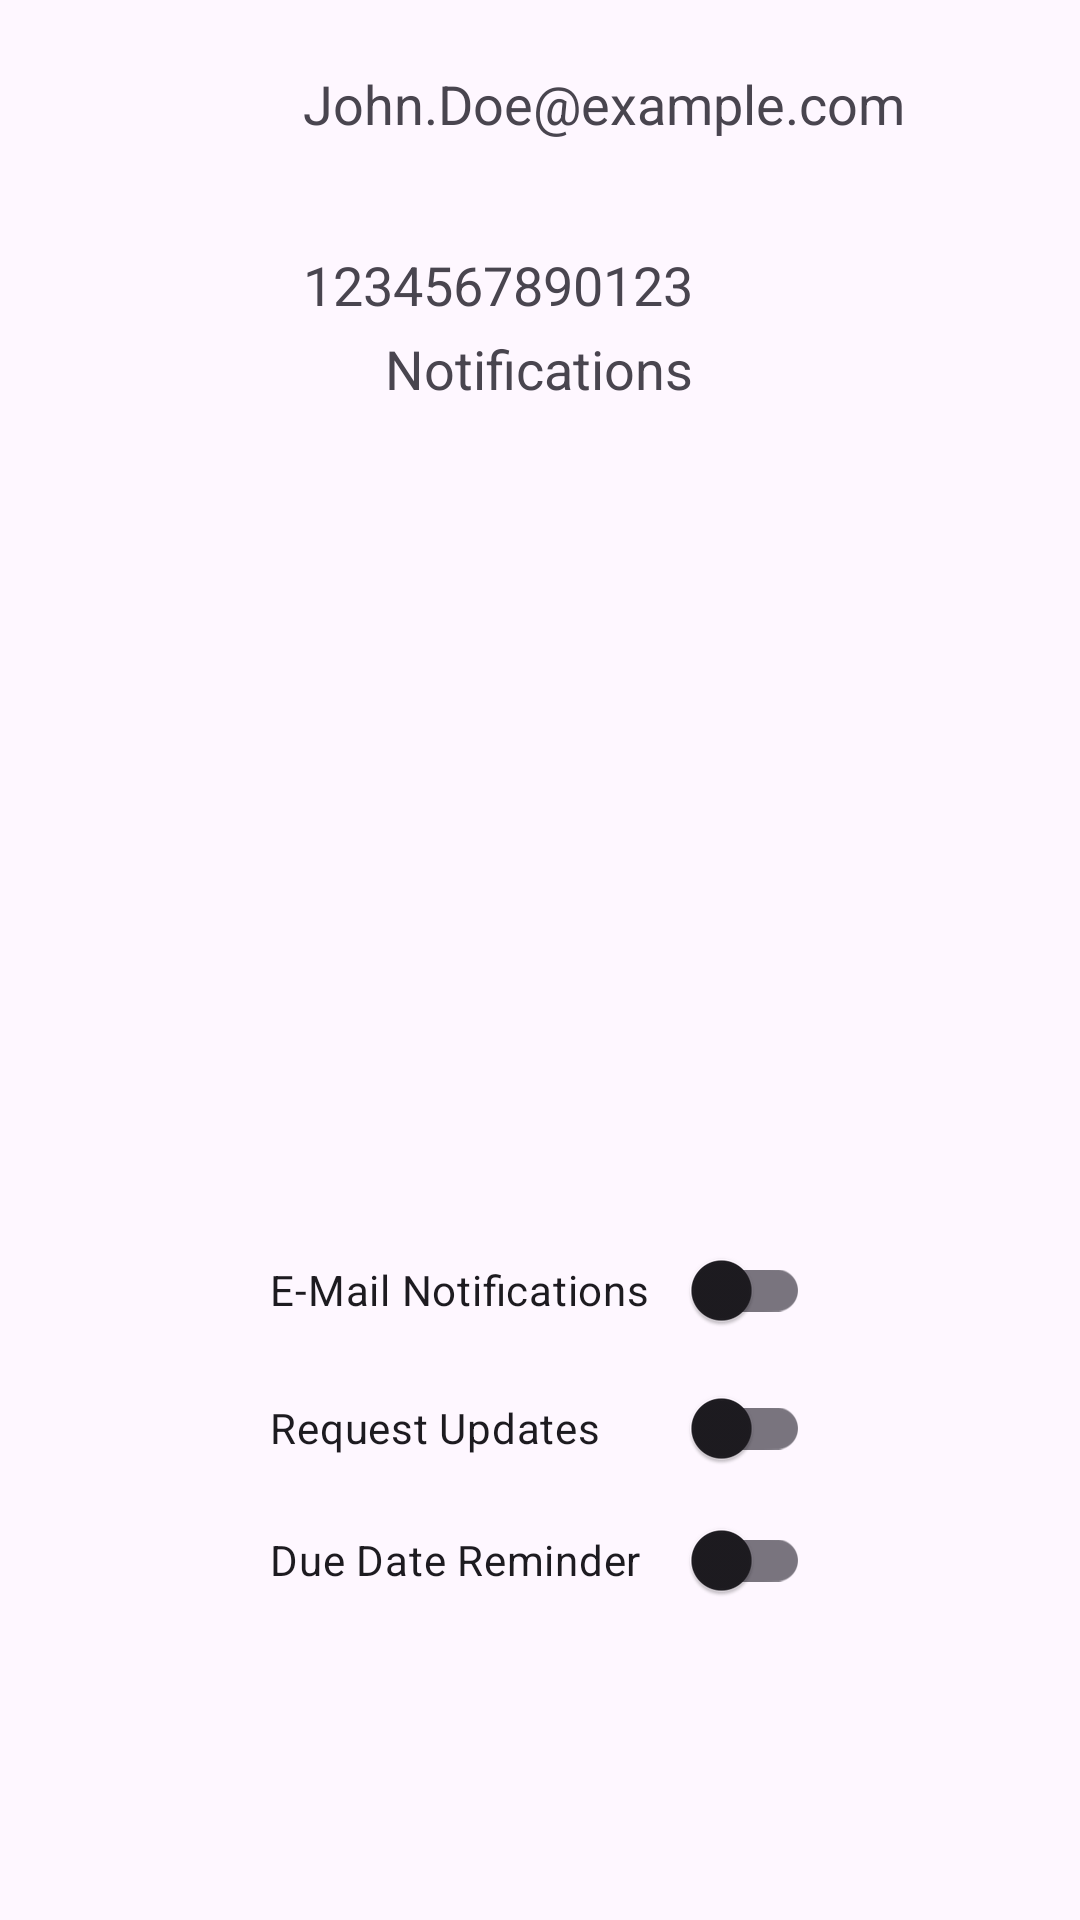

Produce the Android XML layout that renders to this screen, including the resource entries it uses.
<!-- AndroidManifest.xml: application theme Theme.LendBook -->
<!-- res/layout/activity_profile_settings.xml -->
<?xml version="1.0" encoding="utf-8"?>
<androidx.constraintlayout.widget.ConstraintLayout xmlns:android="http://schemas.android.com/apk/res/android"
    xmlns:app="http://schemas.android.com/apk/res-auto"
    xmlns:tools="http://schemas.android.com/tools"
    android:id="@+id/linearLayout2"
    android:layout_width="match_parent"
    android:layout_height="match_parent">

    
    <LinearLayout
        android:id="@+id/top_nav_bar"
        android:layout_width="0dp"
        android:layout_height="0dp"
        android:layout_marginBottom="43dp"
        android:background="#EEEEEE"
        android:gravity="center_vertical"
        android:orientation="horizontal"
        android:padding="12dp"
        app:layout_constraintBottom_toTopOf="@+id/EditNameIcon"
        app:layout_constraintEnd_toEndOf="parent"
        app:layout_constraintStart_toStartOf="parent"
        app:layout_constraintTop_toTopOf="parent">

        
        <ImageButton
            android:id="@+id/backButton"
            android:layout_width="34dp"
            android:layout_height="wrap_content"
            android:contentDescription="@string/Back_Icon"
            app:srcCompat="@drawable/baseline_arrow_back_24"
            tools:ignore="TouchTargetSizeCheck,VisualLintBounds" />

        
        <TextView
            android:id="@+id/page_title"
            android:layout_width="0dp"
            android:layout_height="wrap_content"
            android:layout_weight="1"
            android:gravity="center"
            android:paddingStart="0dp"
            android:paddingEnd="30dp"
            android:text="@string/Profile_Title"
            android:textSize="20sp"
            android:textStyle="bold"
            tools:ignore="VisualLintBounds" />
    </LinearLayout>

    
    <TextView
        android:id="@+id/FullName"
        android:layout_width="wrap_content"
        android:layout_height="wrap_content"
        android:layout_marginStart="101dp"
        android:layout_marginTop="52dp"
        android:ems="10"
        android:text="@string/Full_Name"
        android:textAlignment="textStart"
        android:textSize="18sp"
        app:layout_constraintEnd_toEndOf="parent"
        app:layout_constraintEnd_toStartOf="@+id/EditNameIcon"
        app:layout_constraintHorizontal_bias="0.0"
        app:layout_constraintStart_toStartOf="parent"
        app:layout_constraintTop_toBottomOf="@+id/top_nav_bar" />

    
    <TextView
        android:id="@+id/editTextEmailAddress"
        android:layout_width="wrap_content"
        android:layout_height="wrap_content"
        android:layout_marginStart="101dp"
        android:layout_marginTop="36dp"
        android:ems="10"
        android:text="@string/User_EMail"
        android:textAlignment="textStart"
        android:textSize="18sp"
        app:layout_constraintEnd_toStartOf="@+id/EditEmailIcon"
        app:layout_constraintStart_toStartOf="parent"
        app:layout_constraintTop_toBottomOf="@+id/FullName" />

    
    <TextView
        android:id="@+id/editPhoneNumber"
        android:layout_width="wrap_content"
        android:layout_height="wrap_content"
        android:layout_marginStart="101dp"
        android:layout_marginTop="36dp"
        android:ems="10"
        android:text="@string/Phone_Number"
        android:textAlignment="textStart"
        android:textSize="18sp"
        app:layout_constraintEnd_toStartOf="@+id/editPhoneNumberIcon"
        app:layout_constraintStart_toStartOf="parent"
        app:layout_constraintTop_toBottomOf="@+id/editTextEmailAddress" />

    
    <ImageButton
        android:id="@+id/EditNameIcon"
        android:layout_width="0dp"
        android:layout_height="wrap_content"
        android:layout_marginEnd="60dp"
        android:layout_marginBottom="18dp"
        android:contentDescription="@string/Edit_Name"
        app:layout_constraintBottom_toTopOf="@+id/EditEmailIcon"
        app:layout_constraintEnd_toEndOf="parent"
        app:layout_constraintStart_toEndOf="@+id/FullName"
        app:layout_constraintTop_toBottomOf="@+id/top_nav_bar"
        app:srcCompat="@drawable/baseline_border_color_24"
        tools:ignore="TouchTargetSizeCheck" />

    
    <ImageButton
        android:id="@+id/EditEmailIcon"
        android:layout_width="0dp"
        android:layout_height="wrap_content"
        android:layout_marginEnd="60dp"
        android:layout_marginBottom="14dp"
        android:contentDescription="@string/Edit_Email"
        app:layout_constraintBottom_toTopOf="@+id/editPhoneNumberIcon"
        app:layout_constraintEnd_toEndOf="parent"
        app:layout_constraintStart_toEndOf="@+id/editTextEmailAddress"
        app:layout_constraintTop_toBottomOf="@+id/EditNameIcon"
        app:srcCompat="@drawable/baseline_border_color_24"
        tools:ignore="TouchTargetSizeCheck" />

    
    <ImageButton
        android:id="@+id/editPhoneNumberIcon"
        android:layout_width="0dp"
        android:layout_height="wrap_content"
        android:layout_marginEnd="60dp"
        android:layout_marginBottom="595dp"
        android:contentDescription="@string/Edit_PhoneNumber"
        app:layout_constraintBottom_toBottomOf="parent"
        app:layout_constraintEnd_toEndOf="parent"
        app:layout_constraintStart_toEndOf="@+id/editPhoneNumber"
        app:layout_constraintTop_toBottomOf="@+id/EditEmailIcon"
        app:srcCompat="@drawable/baseline_border_color_24"
        tools:ignore="TouchTargetSizeCheck" />

    
    <TextView
        android:id="@+id/editNotifications"
        android:layout_width="wrap_content"
        android:layout_height="wrap_content"
        android:layout_marginBottom="505dp"
        android:ems="10"
        android:text="@string/Notifications"
        android:textAlignment="center"
        android:textSize="18sp"
        app:layout_constraintBottom_toBottomOf="parent"
        app:layout_constraintEnd_toEndOf="parent"
        app:layout_constraintHorizontal_bias="0.497"
        app:layout_constraintStart_toStartOf="parent" />

    
    <androidx.appcompat.widget.SwitchCompat
        android:id="@+id/EmailSwitch"
        android:layout_width="180dp"
        android:layout_height="wrap_content"
        android:layout_marginTop="406dp"
        android:text="@string/Email_Notifications"
        app:layout_constraintEnd_toEndOf="parent"
        app:layout_constraintHorizontal_bias="0.5"
        app:layout_constraintStart_toStartOf="parent"
        app:layout_constraintTop_toTopOf="parent"
        tools:ignore="TextSizeCheck" />

    
    <androidx.appcompat.widget.SwitchCompat
        android:id="@+id/RequestUpdatesSwitch"
        android:layout_width="180dp"
        android:layout_height="wrap_content"
        android:layout_marginTop="452dp"
        android:text="@string/Request_Updates"
        app:layout_constraintEnd_toEndOf="parent"
        app:layout_constraintHorizontal_bias="0.5"
        app:layout_constraintStart_toStartOf="parent"
        app:layout_constraintTop_toTopOf="parent" />

    
    <androidx.appcompat.widget.SwitchCompat
        android:id="@+id/DueDateReminderSwitch"
        android:layout_width="180dp"
        android:layout_height="wrap_content"
        android:layout_marginTop="496dp"
        android:text="@string/Due_Date_Reminder"
        app:layout_constraintEnd_toEndOf="parent"
        app:layout_constraintHorizontal_bias="0.5"
        app:layout_constraintStart_toStartOf="parent"
        app:layout_constraintTop_toTopOf="parent" />


</androidx.constraintlayout.widget.ConstraintLayout>
<!-- resources referenced by this layout -->
<resources>
  <string name="Back_Icon">Back</string>
  <string name="Due_Date_Reminder">Due Date Reminder</string>
  <string name="Edit_Email">Edit Email</string>
  <string name="Edit_Name">Edit Name</string>
  <string name="Edit_PhoneNumber">Edit Phone number</string>
  <string name="Email_Notifications">E-Mail Notifications</string>
  <string name="Full_Name">%1$s %2$s</string>
  <string name="Notifications">Notifications</string>
  <string name="Phone_Number">1234567890123</string>
  <string name="Profile_Title">Profile Settings</string>
  <string name="Request_Updates">Request Updates</string>
  <string name="User_EMail">John.Doe@example.com</string>
  <style name="Theme.LendBook" parent="Base.Theme.LendBook" />
  <style name="Base.Theme.LendBook" parent="Theme.Material3.DayNight.NoActionBar">
          
          
      </style>
</resources>
